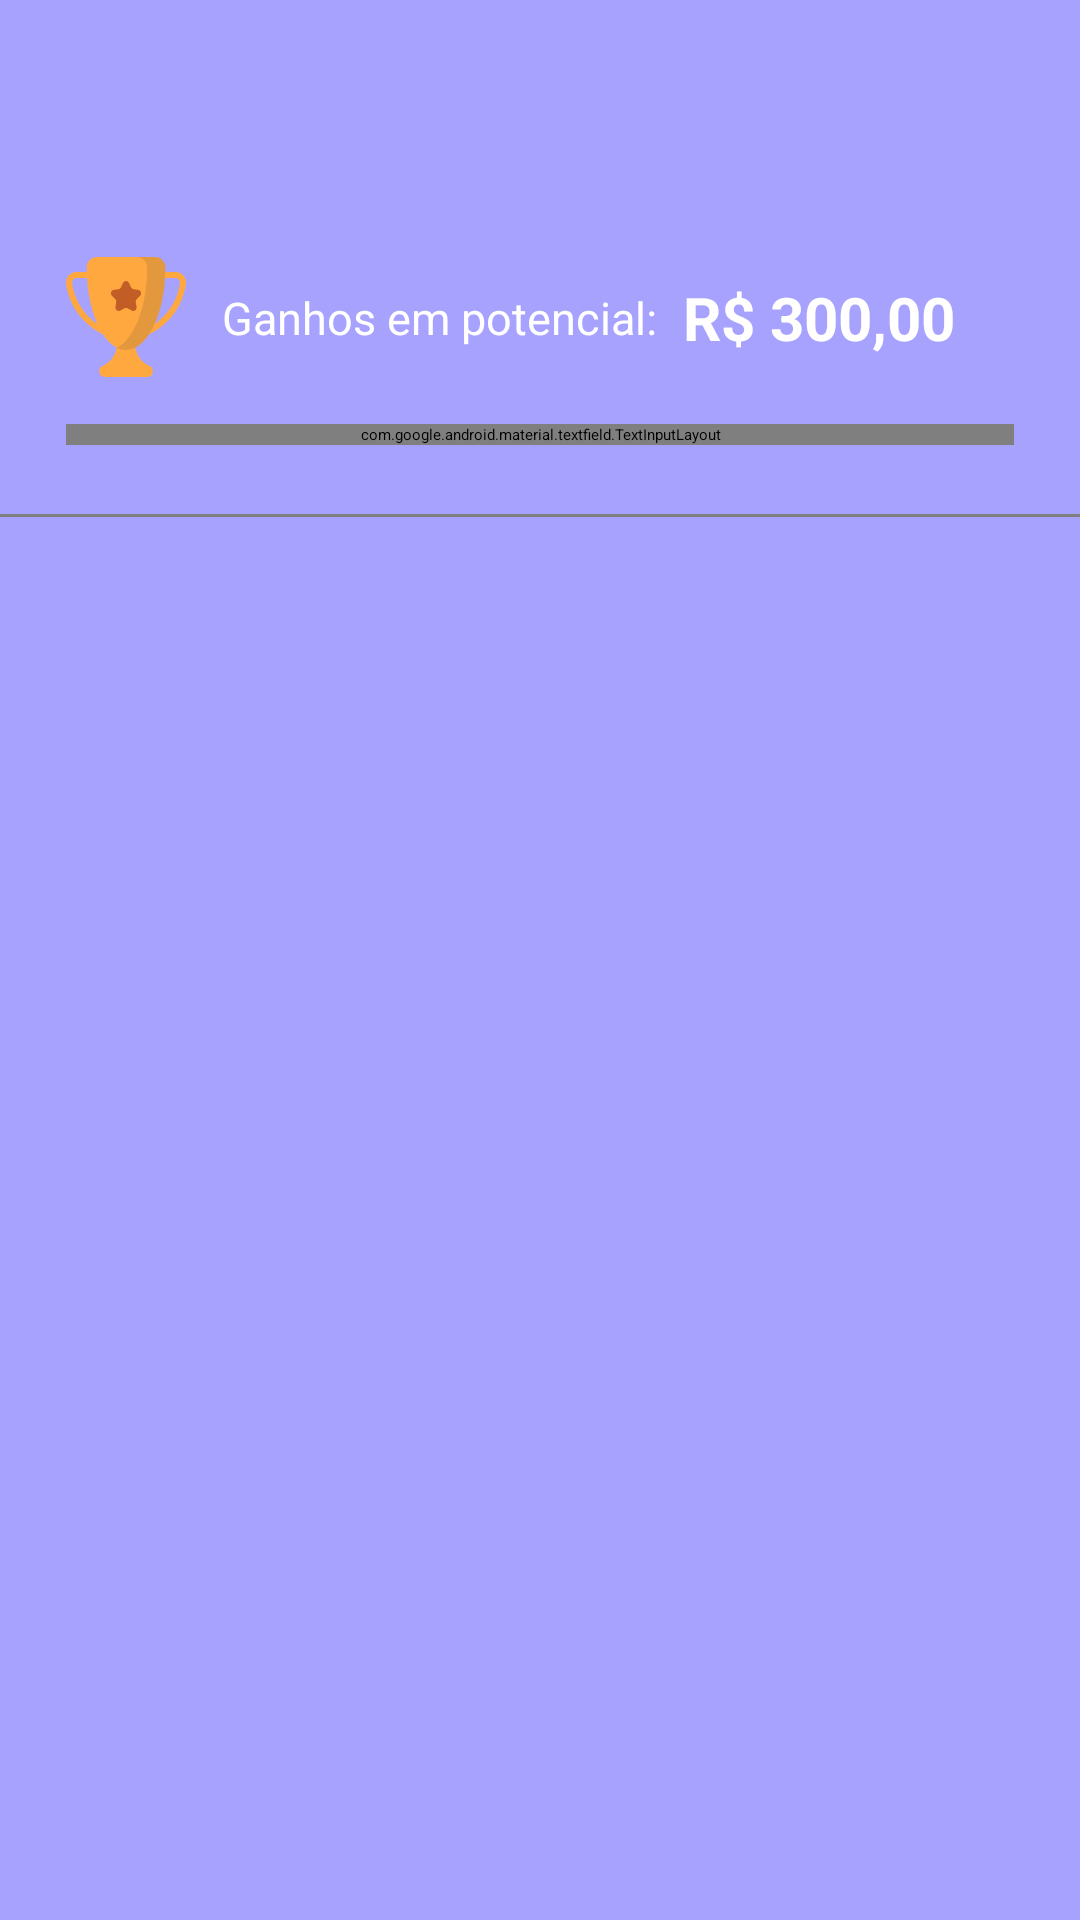

Here is an Android app screen rendered from its layout file. Give the layout XML and the strings, colors and styles it references.
<!-- AndroidManifest.xml: application theme Theme.App.Starting -->
<!-- res/layout/cart_bet_item.xml -->
<?xml version="1.0" encoding="utf-8"?>
<androidx.appcompat.widget.LinearLayoutCompat xmlns:android="http://schemas.android.com/apk/res/android"
    xmlns:app="http://schemas.android.com/apk/res-auto"
    xmlns:tools="http://schemas.android.com/tools"
    android:layout_width="match_parent"
    android:layout_height="wrap_content"
    android:layout_gravity="center"
    android:background="@color/background_purple"
    android:orientation="vertical">

    <androidx.constraintlayout.widget.ConstraintLayout
        android:layout_width="match_parent"
        android:layout_height="wrap_content"
        android:layout_gravity="center"
        android:background="@color/background_purple"
        android:padding="22dp">

        <ImageView
            android:id="@+id/iv_close"
            android:layout_width="wrap_content"
            android:layout_height="40dp"
            android:contentDescription="delete_bet"
            android:src="@drawable/ic_baseline_close_24"
            app:layout_constraintBottom_toBottomOf="@id/tv_teams"
            app:layout_constraintStart_toStartOf="parent"
            app:layout_constraintTop_toTopOf="@id/tv_to_result"

            app:tint="@color/primary_red" />

        <TextView
            android:id="@+id/tv_to_result"
            android:layout_width="wrap_content"
            android:layout_height="wrap_content"
            android:layout_marginStart="12dp"
            android:textColor="@color/white"
            android:textSize="15sp"
            app:layout_constraintStart_toEndOf="@id/iv_close"
            app:layout_constraintTop_toTopOf="parent"
            tools:text="To win" />

        <TextView
            android:id="@+id/tv_team"
            android:layout_width="wrap_content"
            android:layout_height="wrap_content"
            android:textColor="@color/white"
            android:textSize="15sp"
            android:textStyle="bold"
            app:layout_constraintStart_toEndOf="@id/tv_to_result"

            app:layout_constraintTop_toTopOf="parent"
            tools:text="- SOUTH KOREA" />

        <TextView
            android:id="@+id/tv_teams"
            android:layout_width="wrap_content"
            android:layout_height="wrap_content"
            android:layout_marginTop="5dp"
            android:textColor="@color/white"
            android:textSize="13sp"
            android:maxWidth="280dp"
            android:textStyle="bold"
            app:layout_constraintStart_toStartOf="@id/tv_to_result"
            app:layout_constraintTop_toBottomOf="@id/tv_to_result"
            tools:text="Sweden - South Korea" />


        <TextView
            android:id="@+id/tv_odd_multiply"
            android:layout_width="wrap_content"
            android:layout_height="wrap_content"
            android:layout_marginEnd="12dp"
            android:textColor="@color/black"
            android:textSize="20sp"
            android:textStyle="bold"

            app:layout_constraintEnd_toEndOf="parent"
            app:layout_constraintTop_toTopOf="@id/iv_close"
            tools:text="15.43" />

        <ImageView
            android:id="@+id/iv_trophy"
            android:layout_width="wrap_content"
            android:layout_height="wrap_content"
            android:layout_marginTop="22dp"
            android:importantForAccessibility="no"
            android:src="@drawable/ic_trophy"
            app:layout_constraintStart_toStartOf="parent"
            app:layout_constraintTop_toBottomOf="@id/iv_close" />

        <TextView
            android:id="@+id/tv_winnings"
            android:layout_width="wrap_content"
            android:layout_height="wrap_content"
            android:layout_marginStart="12dp"
            android:text="Ganhos em potencial: "
            android:textColor="@color/white"
            android:textSize="15sp"
            app:layout_constraintBottom_toBottomOf="@id/iv_trophy"
            app:layout_constraintStart_toEndOf="@id/iv_trophy"
            app:layout_constraintTop_toTopOf="@id/iv_trophy" />

        <TextView
            android:id="@+id/tv_winnings_values"
            android:layout_width="wrap_content"
            android:layout_height="wrap_content"
            android:layout_marginStart="5dp"
            android:text="R$ 300,00"
            android:textColor="@color/white"
            android:textSize="20sp"
            android:textStyle="bold"
            app:layout_constraintBottom_toBottomOf="@id/iv_trophy"
            app:layout_constraintStart_toEndOf="@id/tv_winnings"
            app:layout_constraintTop_toTopOf="@id/iv_trophy" />


        <com.google.android.material.textfield.TextInputLayout
            android:id="@+id/til_bet_value"
            style="@style/Widget.MaterialComponents.TextInputLayout.OutlinedBox"
            android:layout_width="match_parent"
            android:layout_height="wrap_content"

            android:layout_marginTop="22dp"

            android:hint="Valor apostado"
            app:layout_constraintTop_toBottomOf="@id/tv_winnings_values">

            <com.google.android.material.textfield.TextInputEditText
                android:id="@+id/et_bet_value"
                android:layout_width="match_parent"
                android:layout_height="wrap_content"

                android:inputType="number"
                android:imeOptions="actionDone"
                />


        </com.google.android.material.textfield.TextInputLayout>


    </androidx.constraintlayout.widget.ConstraintLayout>

    <com.google.android.material.divider.MaterialDivider
        android:layout_width="match_parent"

        android:layout_height="1dp"
        android:layout_marginTop="1dp"
        app:dividerColor="@color/white" />


</androidx.appcompat.widget.LinearLayoutCompat>
<!-- resources referenced by this layout -->
<resources>
  <color name="background_purple">#a8a2ff</color>
  <color name="black">#FF000000</color>
  <color name="primary_red">#FF1E00</color>
  <color name="white">#FFFFFFFF</color>
  <!-- drawable ic_trophy: vector/xml drawable (drawable, 2003 chars, omitted) -->
  <style name="Theme.App.Starting" parent="Theme.SplashScreen">
          
          <item name="windowSplashScreenBackground">@color/white</item>
  
          
          <item name="windowSplashScreenAnimatedIcon">@drawable/splash_inset</item>
          
          <item name="windowSplashScreenAnimationDuration">200</item>
  
          
          
          <item name="postSplashScreenTheme">@style/Theme.Playtest</item>
      </style>
  <style name="Theme.Playtest" parent="Theme.MaterialComponents.Light.NoActionBar">
          
          <item name="colorPrimary">@color/purple_500</item>
          <item name="colorPrimaryVariant">@color/purple_700</item>
          <item name="colorOnPrimary">@color/white</item>
          
          <item name="colorSecondary">@color/teal_200</item>
          <item name="colorSecondaryVariant">@color/teal_700</item>
          <item name="colorOnSecondary">@color/black</item>
          
          <item name="android:statusBarColor">@color/background_purple</item>
          
      </style>
  <color name="purple_500">#FF6200EE</color>
  <color name="purple_700">#FF3700B3</color>
  <color name="teal_200">#FF03DAC5</color>
  <color name="teal_700">#FF018786</color>
</resources>
